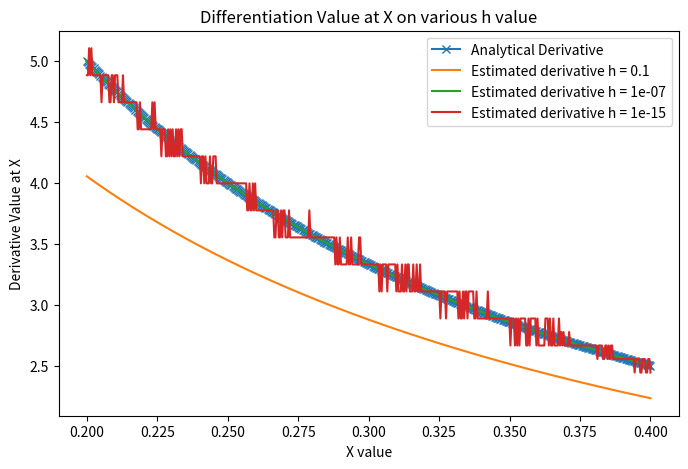

Reproduce this figure in Python.
import numpy as np
import matplotlib.pyplot as plt

# Part A: Numerical Differentiation Closure
def numerical_diff(f,h):
    def inner(x):
        return (f(x+h) - f(x))/h
    return inner

# Part B:
f = np.log
x = np.linspace(0.2, 0.4, 500)
h = [1e-1, 1e-7, 1e-15]
y_analytical = 1/x
result = {}


for i in h:
    y = numerical_diff(f,i)(x)
    result[i] = y

# Plotting
plt.figure(figsize = (8,5))
plt.plot(x, y_analytical, 'x-', label='Analytical Derivative')
for i in h:
    plt.plot(x, result[i], label='Estimated derivative h = '+str(i))
plt.xlabel("X value")
plt.ylabel("Derivative Value at X")
plt.title("Differentiation Value at X on various h value")
plt.legend()


# Part C:
print("Answer to Q-a: When h value is 1e-7, it most closely approximates the true derivative. \n",
      "When h value is too small: The approximation is jumping around stepwise and not displaying a smooth curve approximation, it amplifies floating point errors in numerical operation such as rounding and division\n",
      "When h value is too large: The approximation is lower than the true value, it doesn't provide a good approximation to the derivative\n")
print("Answer to Q-b: Automatic differentiation avoids the problem of not choosing a good h value. \n"
      "The finite difference approach is quick and easy but suffers from accuracy and stability problems.\n"
      "Symbolic derivatives can be evaluated to machine precision, but can be costly to evaluate.\n"
      "Automatic differentiation (AD) overcomes both of these deficiencies. It is less costly than symbolic differentiation while evaluating derivatives to machine precision.\n"
      "AD uses forward or backward modes to differentiate, via Computational Graph, chain rule and evaluation trace.")

# Show plot
plt.show()
# plt.savefig('P1_fig.png')

